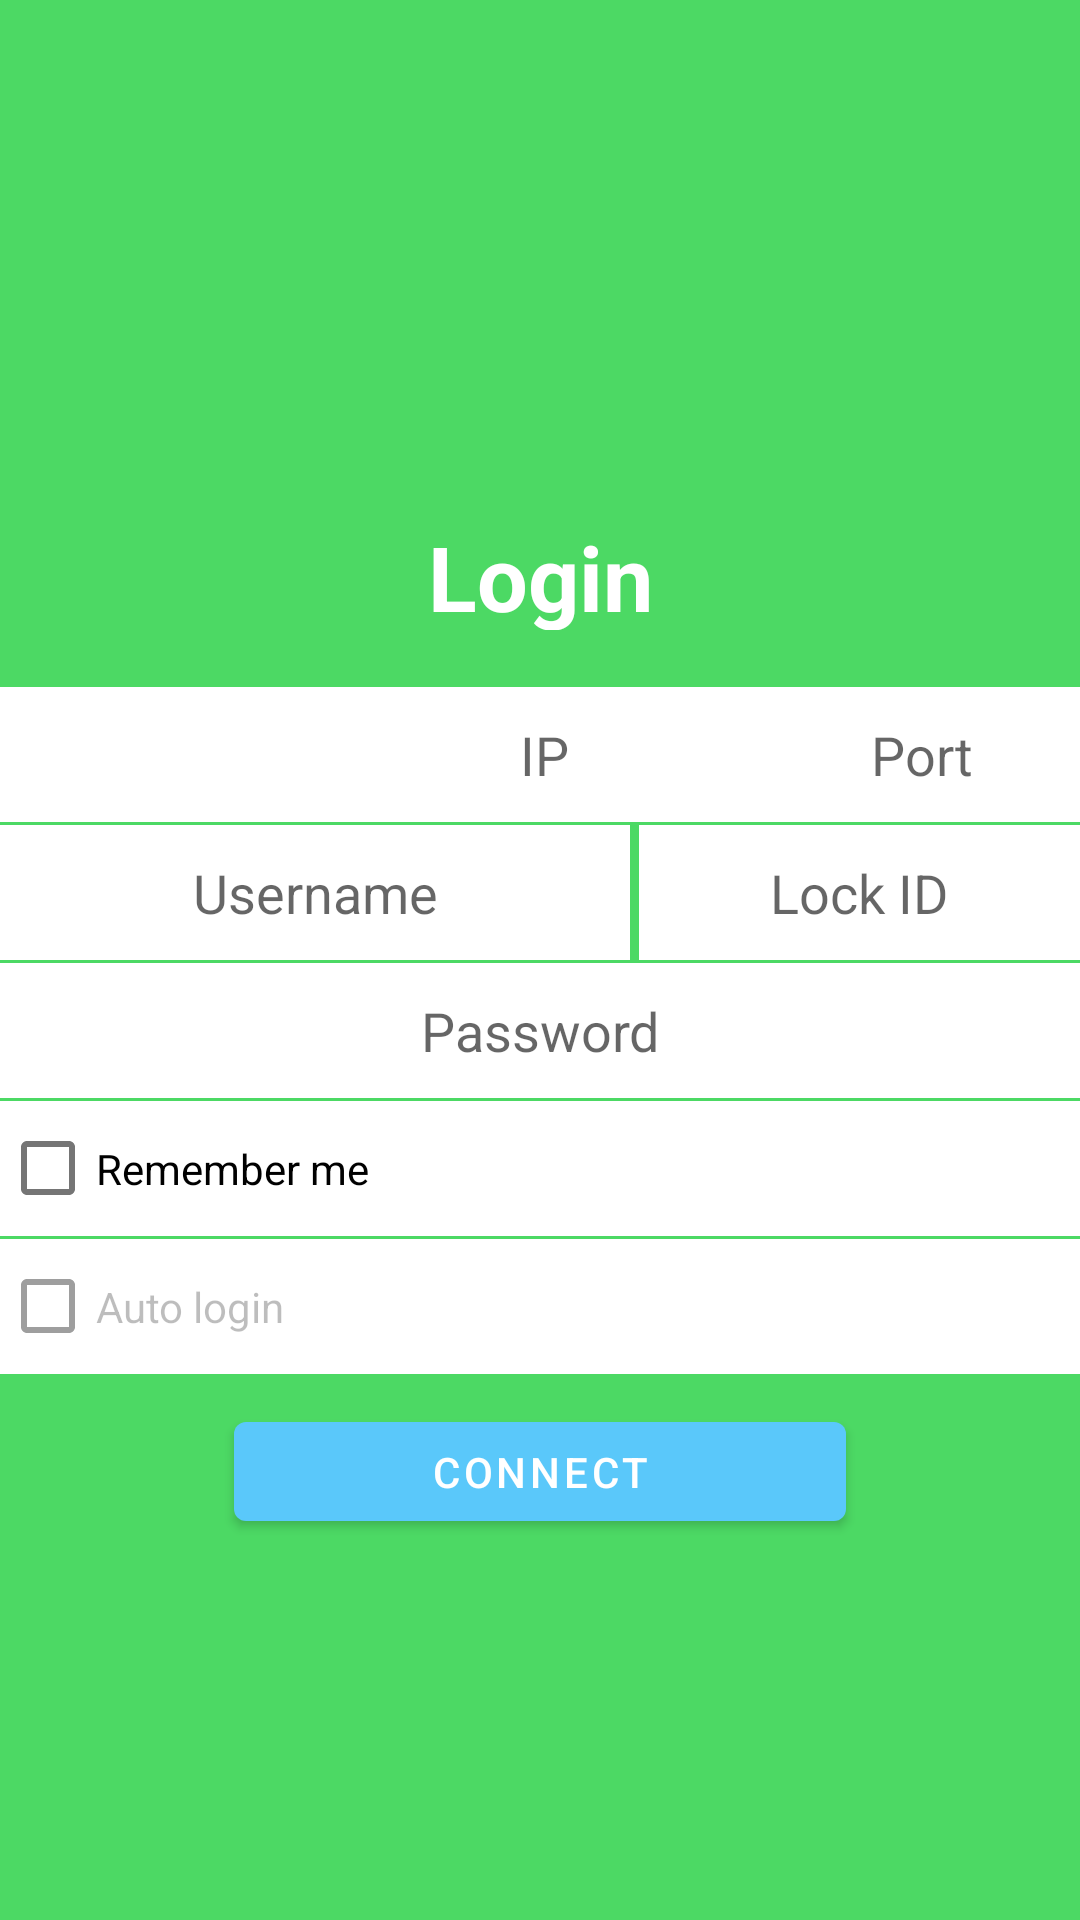

Android layout source for this screen:
<!-- AndroidManifest.xml: application theme Theme.UnboundLock -->
<!-- res/layout/fragment_first.xml -->
<?xml version="1.0" encoding="utf-8"?>
<androidx.constraintlayout.widget.ConstraintLayout xmlns:android="http://schemas.android.com/apk/res/android"
    xmlns:app="http://schemas.android.com/apk/res-auto"
    xmlns:tools="http://schemas.android.com/tools"
    android:layout_width="match_parent"
    android:layout_height="match_parent"
    android:background="#4CD964"
    tools:context=".FirstFragment">

    <Button
        android:id="@+id/loginActivityConnectButton"
        android:layout_width="204dp"
        android:layout_height="45dp"
        android:layout_marginTop="468dp"
        android:text="@string/loginActivityConnect"
        app:layout_constraintEnd_toEndOf="parent"
        app:layout_constraintHorizontal_bias="0.5"
        app:layout_constraintStart_toStartOf="parent"
        app:layout_constraintTop_toTopOf="parent" />

    <EditText
        android:id="@+id/textViewLockID"
        android:layout_width="0dp"
        android:layout_height="45dp"
        android:layout_marginStart="3dp"
        android:layout_marginTop="275dp"
        android:background="#ffffff"
        android:ems="10"
        android:hint="Lock ID"
        android:inputType="textPersonName"
        android:textAlignment="center"
        app:layout_constraintEnd_toEndOf="parent"
        app:layout_constraintHorizontal_bias="1.0"
        app:layout_constraintStart_toEndOf="@+id/textViewUsername"
        app:layout_constraintTop_toTopOf="parent" />

    <EditText
        android:id="@+id/textViewPassword"
        android:layout_width="0dp"
        android:layout_height="45dp"
        android:layout_marginTop="321dp"
        android:background="#FFFFFF"
        android:ems="10"
        android:hint="Password"
        android:inputType="textPassword"
        android:textAlignment="center"
        app:layout_constraintEnd_toEndOf="parent"
        app:layout_constraintStart_toStartOf="parent"
        app:layout_constraintTop_toTopOf="parent" />

    <EditText
        android:id="@+id/textViewUsername"
        android:layout_width="0dp"
        android:layout_height="45dp"
        android:layout_marginTop="275dp"
        android:background="#FFFFFF"
        android:ems="10"
        android:hint="Username"
        android:inputType="textPersonName"
        android:textAlignment="center"
        app:layout_constraintStart_toStartOf="parent"
        app:layout_constraintTop_toTopOf="parent" />

    <Spinner
        android:id="@+id/spinnerArt"
        android:layout_width="109dp"
        android:layout_height="45dp"
        android:layout_marginTop="229dp"
        android:background="#FFFFFF"
        android:textSize="10sp"
        app:layout_constraintStart_toStartOf="parent"
        app:layout_constraintTop_toTopOf="parent" />

    <EditText
        android:id="@+id/textViewHostIP"
        android:layout_width="0dp"
        android:layout_height="45dp"
        android:layout_marginTop="229dp"
        android:background="#FFFFFF"
        android:ems="10"
        android:hint="IP"
        android:inputType="textPersonName"
        android:textAlignment="center"
        app:layout_constraintEnd_toStartOf="@+id/textViewPort"
        app:layout_constraintStart_toEndOf="@+id/spinnerArt"
        app:layout_constraintTop_toTopOf="parent" />

    <EditText
        android:id="@+id/textViewPort"
        android:layout_width="106dp"
        android:layout_height="45dp"
        android:layout_marginTop="229dp"
        android:background="#FFFFFF"
        android:ems="10"
        android:hint="Port"
        android:inputType="textPersonName"
        android:textAlignment="center"
        app:layout_constraintEnd_toEndOf="parent"
        app:layout_constraintTop_toTopOf="parent" />

    <TextView
        android:id="@+id/editTextTextPersonName"
        android:layout_width="0dp"
        android:layout_height="38dp"
        android:layout_marginTop="172dp"
        android:ems="10"
        android:inputType="textPersonName"
        android:text="@string/loginActivityTitle"
        android:textAlignment="center"
        android:textColor="#FFFFFF"
        android:textSize="30sp"
        android:textStyle="bold"
        app:layout_constraintEnd_toEndOf="parent"
        app:layout_constraintStart_toStartOf="parent"
        app:layout_constraintTop_toTopOf="parent" />

    <CheckBox
        android:id="@+id/checkBoxSaveCredentials"
        android:layout_width="0dp"
        android:layout_height="45dp"
        android:layout_marginTop="367dp"
        android:background="#ffffff"
        android:text="@string/loginActivitySaveCredentials"
        app:layout_constraintEnd_toEndOf="parent"
        app:layout_constraintStart_toStartOf="parent"
        app:layout_constraintTop_toTopOf="parent" />

    <CheckBox
        android:id="@+id/checkBoxAutomaticLogin"
        android:layout_width="0dp"
        android:layout_height="45dp"
        android:layout_marginTop="413dp"
        android:background="#ffffff"
        android:enabled="false"
        android:text="@string/loginActivityAutomaticLogin"
        app:layout_constraintEnd_toEndOf="parent"
        app:layout_constraintStart_toStartOf="parent"
        app:layout_constraintTop_toTopOf="parent" />

    <ProgressBar
        android:id="@+id/progressBar"
        style="?android:attr/progressBarStyle"
        android:layout_width="0dp"
        android:layout_height="wrap_content"
        android:layout_marginStart="1dp"
        android:layout_marginTop="588dp"
        android:visibility="visible"
        app:layout_constraintEnd_toEndOf="parent"
        app:layout_constraintHorizontal_bias="1.0"
        app:layout_constraintStart_toStartOf="parent"
        app:layout_constraintTop_toTopOf="parent" />

    <androidx.constraintlayout.widget.Group
        android:id="@+id/group"
        android:layout_width="wrap_content"
        android:layout_height="wrap_content"
        app:constraint_referenced_ids="textViewHostIP" />

</androidx.constraintlayout.widget.ConstraintLayout>
<!-- resources referenced by this layout -->
<resources>
  <string name="loginActivityAutomaticLogin">Auto login</string>
  <string name="loginActivityConnect">Connect</string>
  <string name="loginActivitySaveCredentials">Remember me</string>
  <string name="loginActivityTitle">Login</string>
  <style name="Theme.UnboundLock" parent="Theme.MaterialComponents.DayNight.DarkActionBar">
          
          <item name="colorPrimary">#5AC8FA</item>
          <item name="colorPrimaryVariant">@color/purple_700</item>
          <item name="colorOnPrimary">@color/white</item>
          
          <item name="colorSecondary">@color/teal_200</item>
          <item name="colorSecondaryVariant">@color/teal_700</item>
          <item name="colorOnSecondary">@color/black</item>
          
          <item name="android:statusBarColor" tools:targetApi="l">?attr/colorPrimaryVariant</item>
          
      </style>
  <!-- not gathered from this repository: default colours our renderer supplied (Android Studio template values) -->
  <color name="purple_700">#FF3700B3</color>
  <color name="teal_200">#FF03DAC5</color>
  <color name="teal_700">#FF018786</color>
  <color name="black">#FF000000</color>
  <color name="white">#FFFFFFFF</color>
</resources>
